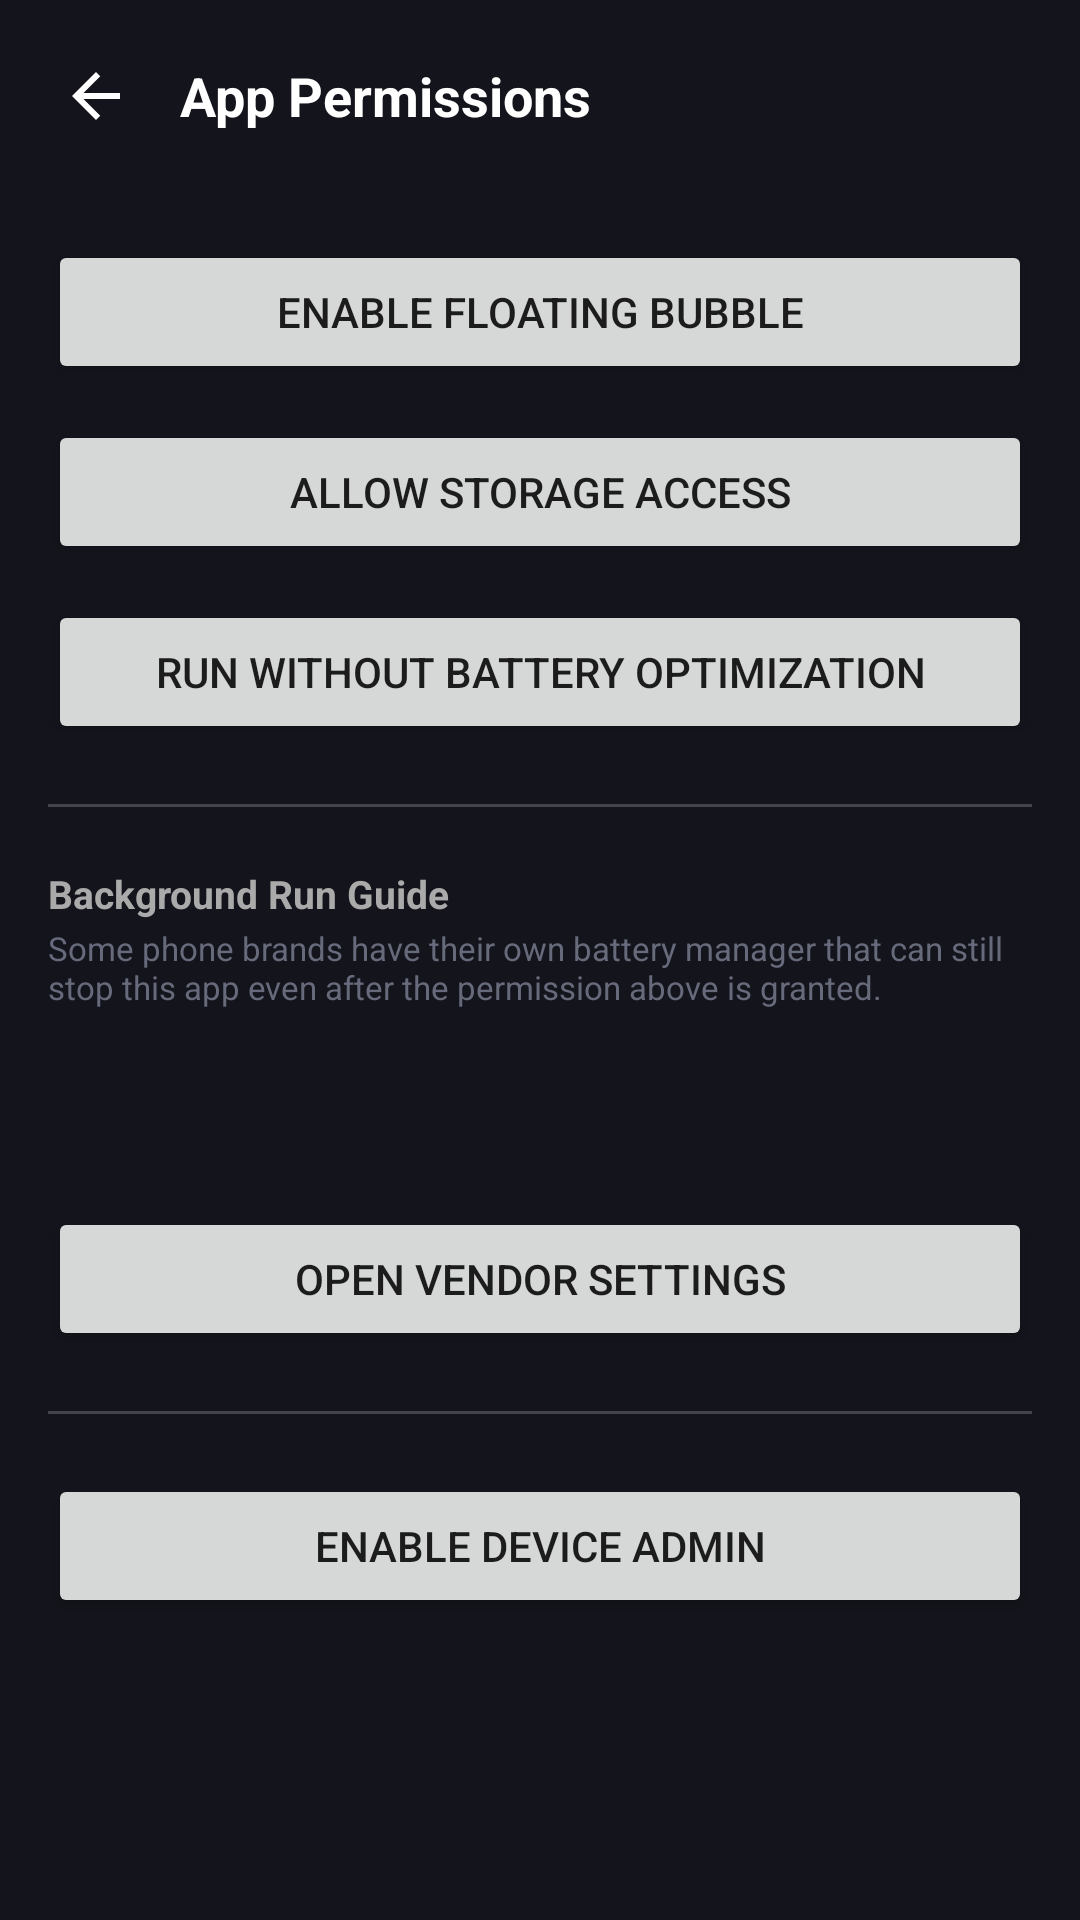

Layout XML and referenced resources for this Android screen:
<!-- AndroidManifest.xml: activity theme Theme.FloatingEpub -->
<!-- res/layout/activity_permission.xml -->
<?xml version="1.0" encoding="utf-8"?>
<LinearLayout xmlns:android="http://schemas.android.com/apk/res/android"
    android:id="@+id/rootLayout"
    android:layout_width="match_parent"
    android:layout_height="match_parent"
    android:orientation="vertical"
    android:background="#14141C">

    <LinearLayout
        android:layout_width="match_parent"
        android:layout_height="wrap_content"
        android:orientation="horizontal"
        android:gravity="center_vertical"
        android:padding="12dp">

        <ImageView
            android:id="@+id/btnBack"
            android:layout_width="40dp"
            android:layout_height="40dp"
            android:padding="8dp"
            android:src="@drawable/ic_back"
            android:background="?android:attr/selectableItemBackgroundBorderless"
            android:contentDescription="Back" />

        <TextView
            android:id="@+id/txtTitle"
            android:layout_width="wrap_content"
            android:layout_height="wrap_content"
            android:layout_marginStart="8dp"
            android:text="App Permissions"
            android:textColor="#FFFFFF"
            android:textSize="18sp"
            android:textStyle="bold" />
    </LinearLayout>

    <ScrollView
        android:layout_width="match_parent"
        android:layout_height="0dp"
        android:layout_weight="1">

        <LinearLayout
            android:layout_width="match_parent"
            android:layout_height="wrap_content"
            android:orientation="vertical"
            android:padding="16dp">

            <Button
                android:id="@+id/btnEnableOverlay"
                android:layout_width="match_parent"
                android:layout_height="wrap_content"
                android:layout_marginBottom="12dp"
                android:text="Enable floating bubble" />

            <Button
                android:id="@+id/btnEnableStorage"
                android:layout_width="match_parent"
                android:layout_height="wrap_content"
                android:layout_marginBottom="12dp"
                android:text="Allow storage access" />

            <Button
                android:id="@+id/btnDisableBatteryOptimization"
                android:layout_width="match_parent"
                android:layout_height="wrap_content"
                android:text="Run without battery optimization" />

            <View
                android:layout_width="match_parent"
                android:layout_height="1dp"
                android:layout_marginVertical="20dp"
                android:background="#33FFFFFF" />

            <TextView
                android:id="@+id/txtVendorSectionLabel"
                android:layout_width="wrap_content"
                android:layout_height="wrap_content"
                android:text="Background Run Guide"
                android:textColor="#AAAAAA"
                android:textSize="13sp"
                android:textStyle="bold" />

            <TextView
                android:id="@+id/txtVendorIntro"
                android:layout_width="wrap_content"
                android:layout_height="wrap_content"
                android:layout_marginTop="2dp"
                android:layout_marginBottom="12dp"
                android:text="Some phone brands have their own battery manager that can still stop this app even after the permission above is granted."
                android:textColor="#666A7A"
                android:textSize="11sp" />

            <TextView
                android:id="@+id/txtVendorName"
                android:layout_width="wrap_content"
                android:layout_height="wrap_content"
                android:textColor="#FFFFFF"
                android:textSize="15sp"
                android:textStyle="bold" />

            <TextView
                android:id="@+id/txtVendorInstructions"
                android:layout_width="match_parent"
                android:layout_height="wrap_content"
                android:layout_marginTop="4dp"
                android:layout_marginBottom="12dp"
                android:textColor="#AAAAAA"
                android:textSize="13sp" />

            <Button
                android:id="@+id/btnOpenVendorSettings"
                android:layout_width="match_parent"
                android:layout_height="wrap_content"
                android:text="Open Vendor Settings" />

            <View
                android:layout_width="match_parent"
                android:layout_height="1dp"
                android:layout_marginVertical="20dp"
                android:background="#33FFFFFF" />

            <Button
                android:id="@+id/btnDeviceAdmin"
                android:layout_width="match_parent"
                android:layout_height="wrap_content"
                android:text="Enable device admin" />

        </LinearLayout>
    </ScrollView>

</LinearLayout>
<!-- resources referenced by this layout -->
<resources>
  <!-- drawable ic_back (drawable) -->
  <vector xmlns:android="http://schemas.android.com/apk/res/android"
      android:width="24dp" android:height="24dp"
      android:viewportWidth="24" android:viewportHeight="24" android:tint="#FFFFFF">
      <path android:fillColor="#FFFFFF"
          android:pathData="M20,11H7.83l5.59,-5.59L12,4l-8,8 8,8 1.41,-1.41L7.83,13H20z" />
  </vector>
  <style name="Theme.FloatingEpub" parent="Theme.MaterialComponents.DayNight.NoActionBar">
          <item name="colorPrimary">#4A90E2</item>
          <item name="colorPrimaryVariant">#2D6CB5</item>
          <item name="colorOnPrimary">#FFFFFF</item>
          <item name="colorSecondary">#4A90E2</item>
          <item name="android:windowBackground">#14141C</item>
          <item name="android:statusBarColor" tools:targetApi="l">#14141C</item>
      </style>
</resources>
